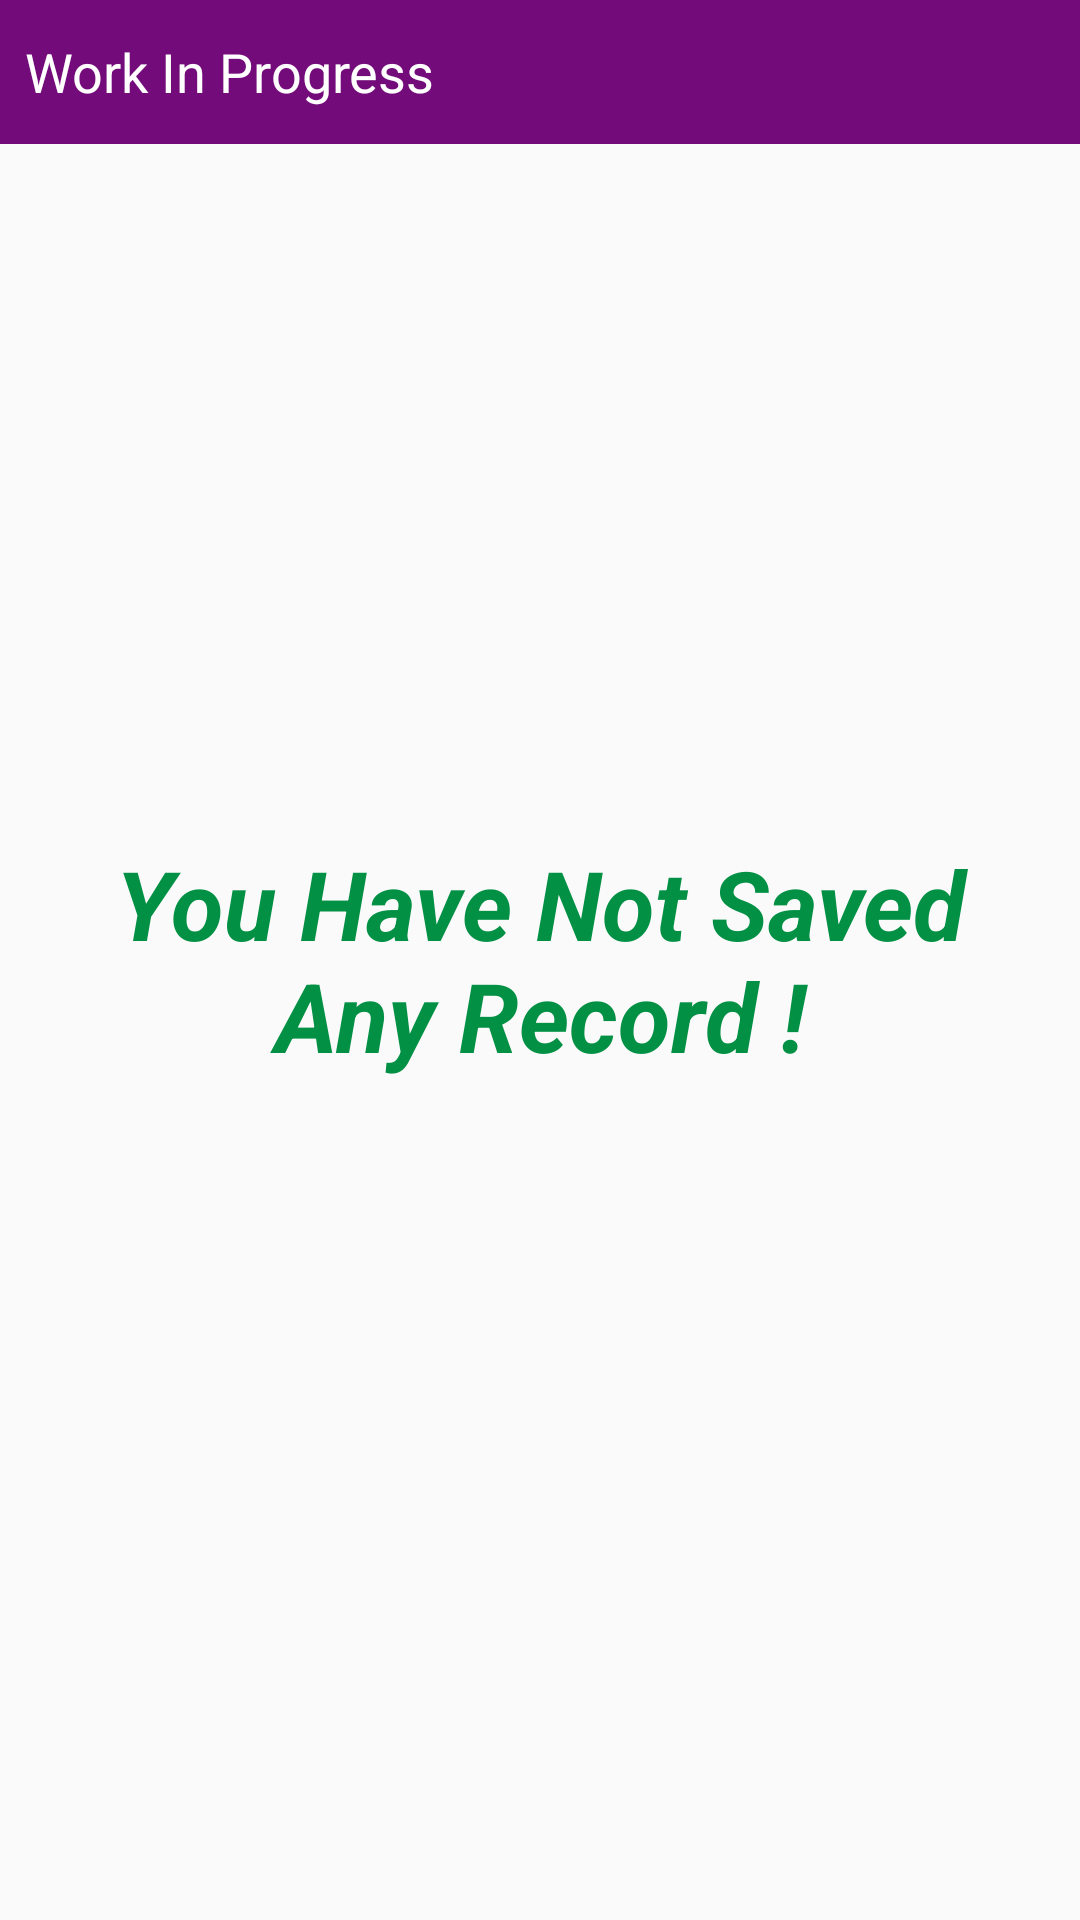

Here is an Android app screen rendered from its layout file. Give the layout XML and the strings, colors and styles it references.
<!-- AndroidManifest.xml: application theme MyMaterialTheme -->
<!-- res/layout/empty_layout.xml -->
<?xml version="1.0" encoding="utf-8"?>
<RelativeLayout xmlns:android="http://schemas.android.com/apk/res/android"
    android:layout_width="match_parent" android:layout_height="match_parent">

    <LinearLayout
        android:background="@color/primaryColor"
        android:id="@+id/topBar"
        android:layout_width="match_parent"
        android:layout_height="@dimen/HEADER_SIZE"
        android:layout_alignParentTop="true">

        <TextView
            android:id="@+id/imgBack"
            android:drawablePadding="@dimen/STD_PADDING"
            android:textColor="@color/white"
            android:drawableLeft="@drawable/ic_navigation_arrow_back"
            android:layout_width="wrap_content"
            android:layout_height="wrap_content"
            android:layout_gravity="center"
            android:gravity="center"
            android:padding="@dimen/STD_MARGIN"
            android:textSize="@dimen/L_TEXT_SIZE"
            android:text="Work In Progress"/>
    </LinearLayout>

    <TextView
        android:layout_centerInParent="true"
        android:layout_width="wrap_content"
        android:layout_height="wrap_content"
        android:textColor="@color/secondaryColor"
        android:textSize="32dp"
        android:gravity="center"
        android:layout_margin="@dimen/L_TEXT_SIZE"
        android:textStyle="bold|italic"
        android:text="You Have Not Saved Any Record !"/>

</RelativeLayout>
<!-- resources referenced by this layout -->
<resources>
  <color name="primaryColor">#730b7a</color>
  <color name="secondaryColor">#029044</color>
  <color name="white">#ffffff</color>
  <dimen name="HEADER_SIZE">48dp</dimen>
  <dimen name="L_TEXT_SIZE">18dp</dimen>
  <dimen name="STD_MARGIN">8dp</dimen>
  <dimen name="STD_PADDING">4dp</dimen>
  <style name="MyMaterialTheme" parent="MyMaterialTheme.Base">
  
      </style>
  <style name="MyMaterialTheme.Base" parent="Theme.AppCompat.Light.DarkActionBar">
          <item name="windowNoTitle">true</item>
          <item name="windowActionBar">false</item>
          <item name="colorPrimary">@color/primaryColor</item>
          <item name="colorPrimaryDark">@color/white</item>
          <item name="colorAccent">@color/primaryColor</item>
      </style>
</resources>
